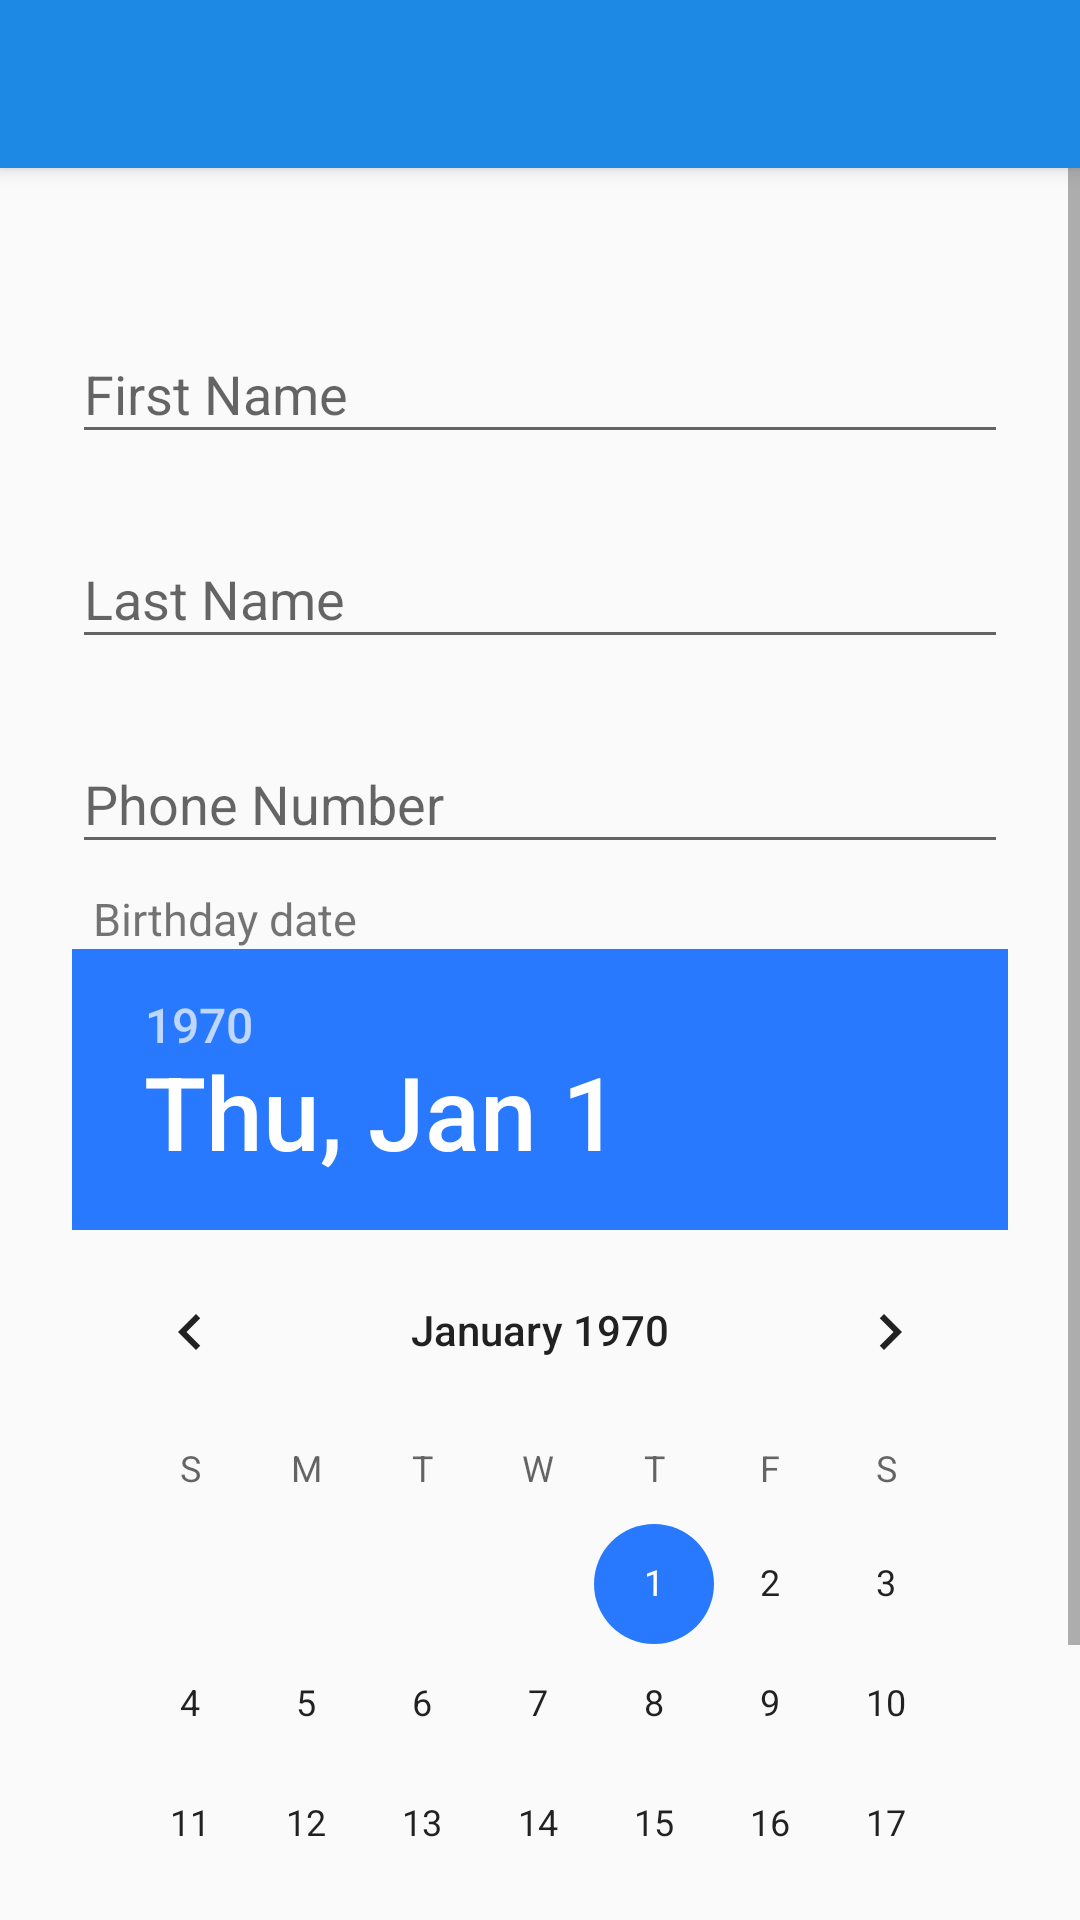

This screen was rendered from an Android layout file. Write that file and the resources it references.
<!-- AndroidManifest.xml: activity theme AppTheme.NoActionBar -->
<!-- res/layout/activity_add_contact.xml -->
<?xml version="1.0" encoding="utf-8"?>
<android.support.design.widget.CoordinatorLayout
    xmlns:android="http://schemas.android.com/apk/res/android"
    xmlns:app="http://schemas.android.com/apk/res-auto"
    xmlns:tools="http://schemas.android.com/tools" android:layout_width="match_parent"
    android:layout_height="match_parent" android:fitsSystemWindows="true"
    tools:context="com.example.akil.s181142_mappe2.AddContactActivity">

    <android.support.design.widget.AppBarLayout android:layout_height="wrap_content"
        android:layout_width="match_parent" android:theme="@style/AppTheme.AppBarOverlay">

        <android.support.v7.widget.Toolbar android:id="@+id/toolbar"
            android:layout_width="match_parent" android:layout_height="?attr/actionBarSize"
            android:background="?attr/colorPrimary" app:popupTheme="@style/AppTheme.PopupOverlay" />

    </android.support.design.widget.AppBarLayout>

    <include layout="@layout/content_add_contact" />

</android.support.design.widget.CoordinatorLayout>
<!-- res/layout/content_add_contact.xml (included above) -->
<?xml version="1.0" encoding="utf-8"?>
<ScrollView
    xmlns:android="http://schemas.android.com/apk/res/android"
    android:layout_marginTop="35dp"
    android:layout_width="match_parent"
    android:layout_height="match_parent"
    android:fitsSystemWindows="true">

    <LinearLayout
        android:orientation="vertical"
        android:layout_width="match_parent"
        android:layout_height="wrap_content"
        android:paddingTop="56dp"
        android:paddingLeft="24dp"
        android:paddingRight="24dp">

        <android.support.design.widget.TextInputLayout
            android:layout_width="match_parent"
            android:layout_height="wrap_content"
            android:layout_marginTop="8dp"
            android:layout_marginBottom="8dp">
            <EditText android:id="@+id/first_name"
                android:layout_width="match_parent"
                android:layout_height="wrap_content"
                android:inputType="textCapWords"
                android:hint="@string/edittext_firstname"
                android:focusable="true" />
        </android.support.design.widget.TextInputLayout>

        <android.support.design.widget.TextInputLayout
            android:layout_width="match_parent"
            android:layout_height="wrap_content"
            android:layout_marginTop="8dp"
            android:layout_marginBottom="8dp">
            <EditText android:id="@+id/last_name"
                android:layout_width="match_parent"
                android:layout_height="wrap_content"
                android:inputType="textCapWords"
                android:hint="@string/edittext_last_name" />
        </android.support.design.widget.TextInputLayout>

        <android.support.design.widget.TextInputLayout
            android:layout_width="match_parent"
            android:layout_height="wrap_content"
            android:layout_marginTop="8dp"
            android:layout_marginBottom="8dp">
            <EditText android:id="@+id/phone_number"
                android:layout_width="match_parent"
                android:layout_height="wrap_content"
                android:inputType="phone"
                android:maxLength="10"
                android:hint="@string/edittext_phone_number" />
        </android.support.design.widget.TextInputLayout>

        <LinearLayout
            android:id="@+id/dateView"
            android:layout_width="match_parent"
            android:layout_height="wrap_content"
            android:orientation="vertical"
            android:gravity="center">

            <LinearLayout
                android:layout_width="match_parent"
                android:layout_height="wrap_content">

                <TextView
                    android:layout_width="wrap_content"
                    android:layout_height="wrap_content"
                    android:text="@string/calendar_birthday_text"
                    android:textSize="15sp"
                    android:layout_marginLeft="7dp"/>
            </LinearLayout>

            <DatePicker
                android:id="@+id/date"
                android:layout_width="wrap_content"
                android:layout_height="wrap_content"
                android:calendarViewShown="false" />
        </LinearLayout>

    </LinearLayout>
</ScrollView>
<!-- resources referenced by this layout -->
<resources>
  <string name="calendar_birthday_text">Birthday date</string>
  <string name="edittext_firstname">First Name</string>
  <string name="edittext_last_name">Last Name</string>
  <string name="edittext_phone_number">Phone Number</string>
  <style name="AppTheme.AppBarOverlay" parent="ThemeOverlay.AppCompat.Dark.ActionBar" />
  <style name="AppTheme.PopupOverlay" parent="ThemeOverlay.AppCompat.Light" />
  <style name="AppTheme.NoActionBar">
          <item name="windowActionBar">false</item>
          <item name="windowNoTitle">true</item>
      </style>
</resources>
